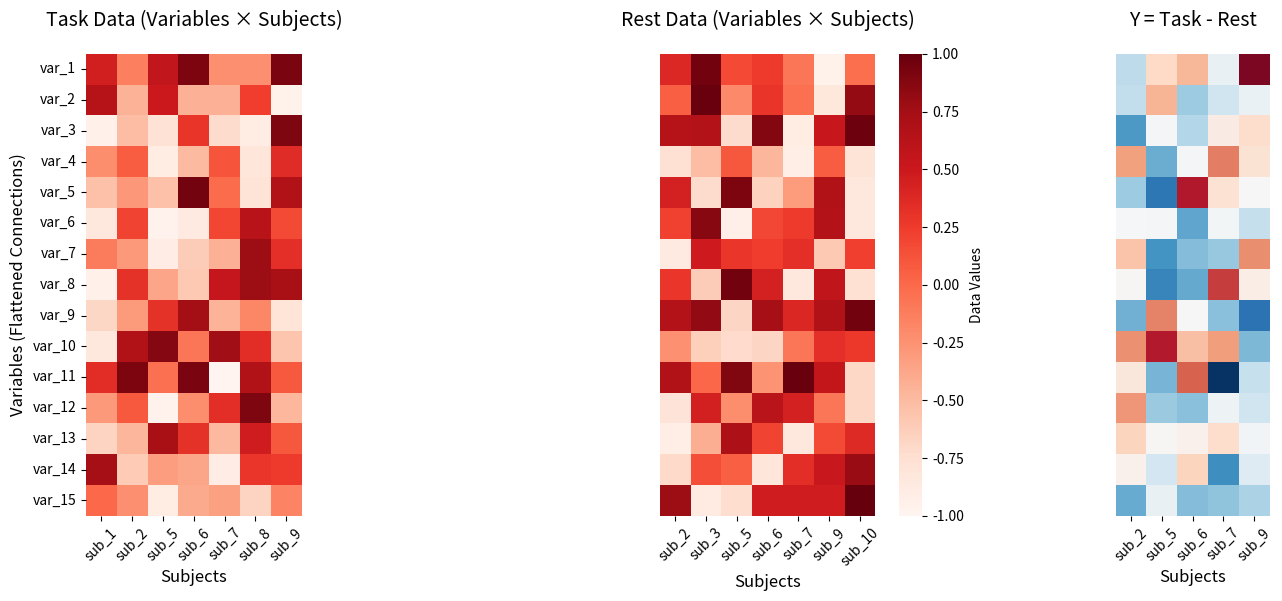

Reproduce this figure in Python.
import numpy as np
import matplotlib.pyplot as plt
import seaborn as sns
from matplotlib import gridspec


def generate_triple_fc_heatmap(n_variables, sub_labels_1, sub_labels_2,
                               title_label_1, title_label_2, title_label_3,
                               seed=None, save_path=None):
    """
    Generate three side-by-side heatmaps: two original matrices and their difference.

    Parameters:
    - n_variables: Number of variables/connections (rows)
    - sub_labels_1: Subject labels for first heatmap
    - sub_labels_2: Subject labels for second heatmap
    - title_label_1: Title for first heatmap
    - title_label_2: Title for second heatmap
    - title_label_3: Title for third heatmap (difference)
    - seed: Random seed for reproducibility
    - save_path: Path to save the figure (optional)
    """

    n_subjects_1 = len(sub_labels_1)
    n_subjects_2 = len(sub_labels_2)

    if seed is not None:
        np.random.seed(seed)

    # Generate random group-level data matrices
    group_matrix_1 = np.random.randn(n_variables, n_subjects_1)
    group_matrix_2 = np.random.randn(n_variables, n_subjects_2)

    # Normalize to reasonable range [-1, 1]
    fc_matrix_1 = np.tanh(group_matrix_1)
    fc_matrix_2 = np.tanh(group_matrix_2)

    # Create labels
    var_labels = [f'var_{i + 1}' for i in range(n_variables)]
    sub_labels_1_formatted = [f'sub_{x}' for x in sub_labels_1]
    sub_labels_2_formatted = [f'sub_{x}' for x in sub_labels_2]

    # Find common subjects for subtraction
    sub_labels_3 = list(set(sub_labels_1) & set(sub_labels_2))
    sub_labels_3_formatted = [f'sub_{x}' for x in sub_labels_3]

    # Get indexes for common subjects
    indexes_in_1 = [sub_labels_1.index(x) for x in sub_labels_3]
    indexes_in_2 = [sub_labels_2.index(x) for x in sub_labels_3]

    # Create difference matrix (Task - Rest for common subjects)
    fc_matrix_3 = fc_matrix_1[:, indexes_in_1] - fc_matrix_2[:, indexes_in_2]

    # Create figure with three subplots - third one narrower
    fig = plt.figure(figsize=(18, max(6, n_variables * 0.15)))
    gs = gridspec.GridSpec(1, 3, width_ratios=[3, 3, 2], wspace=0.15)

    ax1 = fig.add_subplot(gs[0])
    ax2 = fig.add_subplot(gs[1])
    ax3 = fig.add_subplot(gs[2])

    # First heatmap (no colorbar)
    sns.heatmap(fc_matrix_1,
                cmap='Reds',
                center=0,
                square=False,
                cbar=False,
                vmin=-1, vmax=1,
                xticklabels=sub_labels_1_formatted,
                yticklabels=var_labels,
                ax=ax1)

    ax1.set_title(title_label_1, fontsize=14, pad=20)
    ax1.set_xlabel('Subjects', fontsize=12)
    ax1.set_ylabel('Variables (Flattened Connections)', fontsize=12)
    ax1.tick_params(axis='x', rotation=45)
    ax1.set_aspect('equal', adjustable='box')

    # Second heatmap (with colorbar)
    sns.heatmap(fc_matrix_2,
                cmap='Reds',
                center=0,
                square=False,
                cbar=True,
                cbar_kws={'label': 'Data Values'},
                vmin=-1, vmax=1,
                xticklabels=sub_labels_2_formatted,
                yticklabels=False,
                ax=ax2)

    ax2.set_title(title_label_2, fontsize=14, pad=20)
    ax2.set_xlabel('Subjects', fontsize=12)
    ax2.set_ylabel('', fontsize=12)
    ax2.tick_params(axis='x', rotation=45)
    ax2.set_aspect('equal', adjustable='box')

    # Third heatmap (difference - narrower)
    sns.heatmap(fc_matrix_3,
                cmap='RdBu_r',  # Red-blue for positive/negative differences
                center=0,
                square=False,
                cbar=False,
                vmin=-2, vmax=2,
                xticklabels=sub_labels_3_formatted,
                yticklabels=False,
                ax=ax3)

    ax3.set_title(title_label_3, fontsize=14, pad=20)
    ax3.set_xlabel('Subjects', fontsize=12)
    ax3.set_ylabel('', fontsize=12)
    ax3.tick_params(axis='x', rotation=45)
    ax3.set_aspect('equal', adjustable='box')

    plt.tight_layout()

    if save_path:
        plt.savefig(save_path, dpi=300, bbox_inches='tight')
        print(f"Triple heatmap saved to: {save_path}")

    plt.show()

    return fc_matrix_1, fc_matrix_2, fc_matrix_3


# Example usage
if __name__ == "__main__":
    # Task vs Rest comparison with difference
    print("Generating Task vs Rest vs Difference comparison...")
    fc_data_1, fc_data_2, fc_diff = generate_triple_fc_heatmap(
        n_variables=15,
        sub_labels_1=[1, 2, 5, 6, 7, 8, 9],
        sub_labels_2=[2, 3, 5, 6, 7, 9, 10],
        title_label_1='Task Data (Variables × Subjects)',
        title_label_2='Rest Data (Variables × Subjects)',
        title_label_3='Y = Task - Rest',
        seed=42
    )

    print("\nAll triple heatmaps generated!")
    print(f"Task data shape: {fc_data_1.shape}")
    print(f"Rest data shape: {fc_data_2.shape}")
    print(f"Difference shape: {fc_diff.shape}")